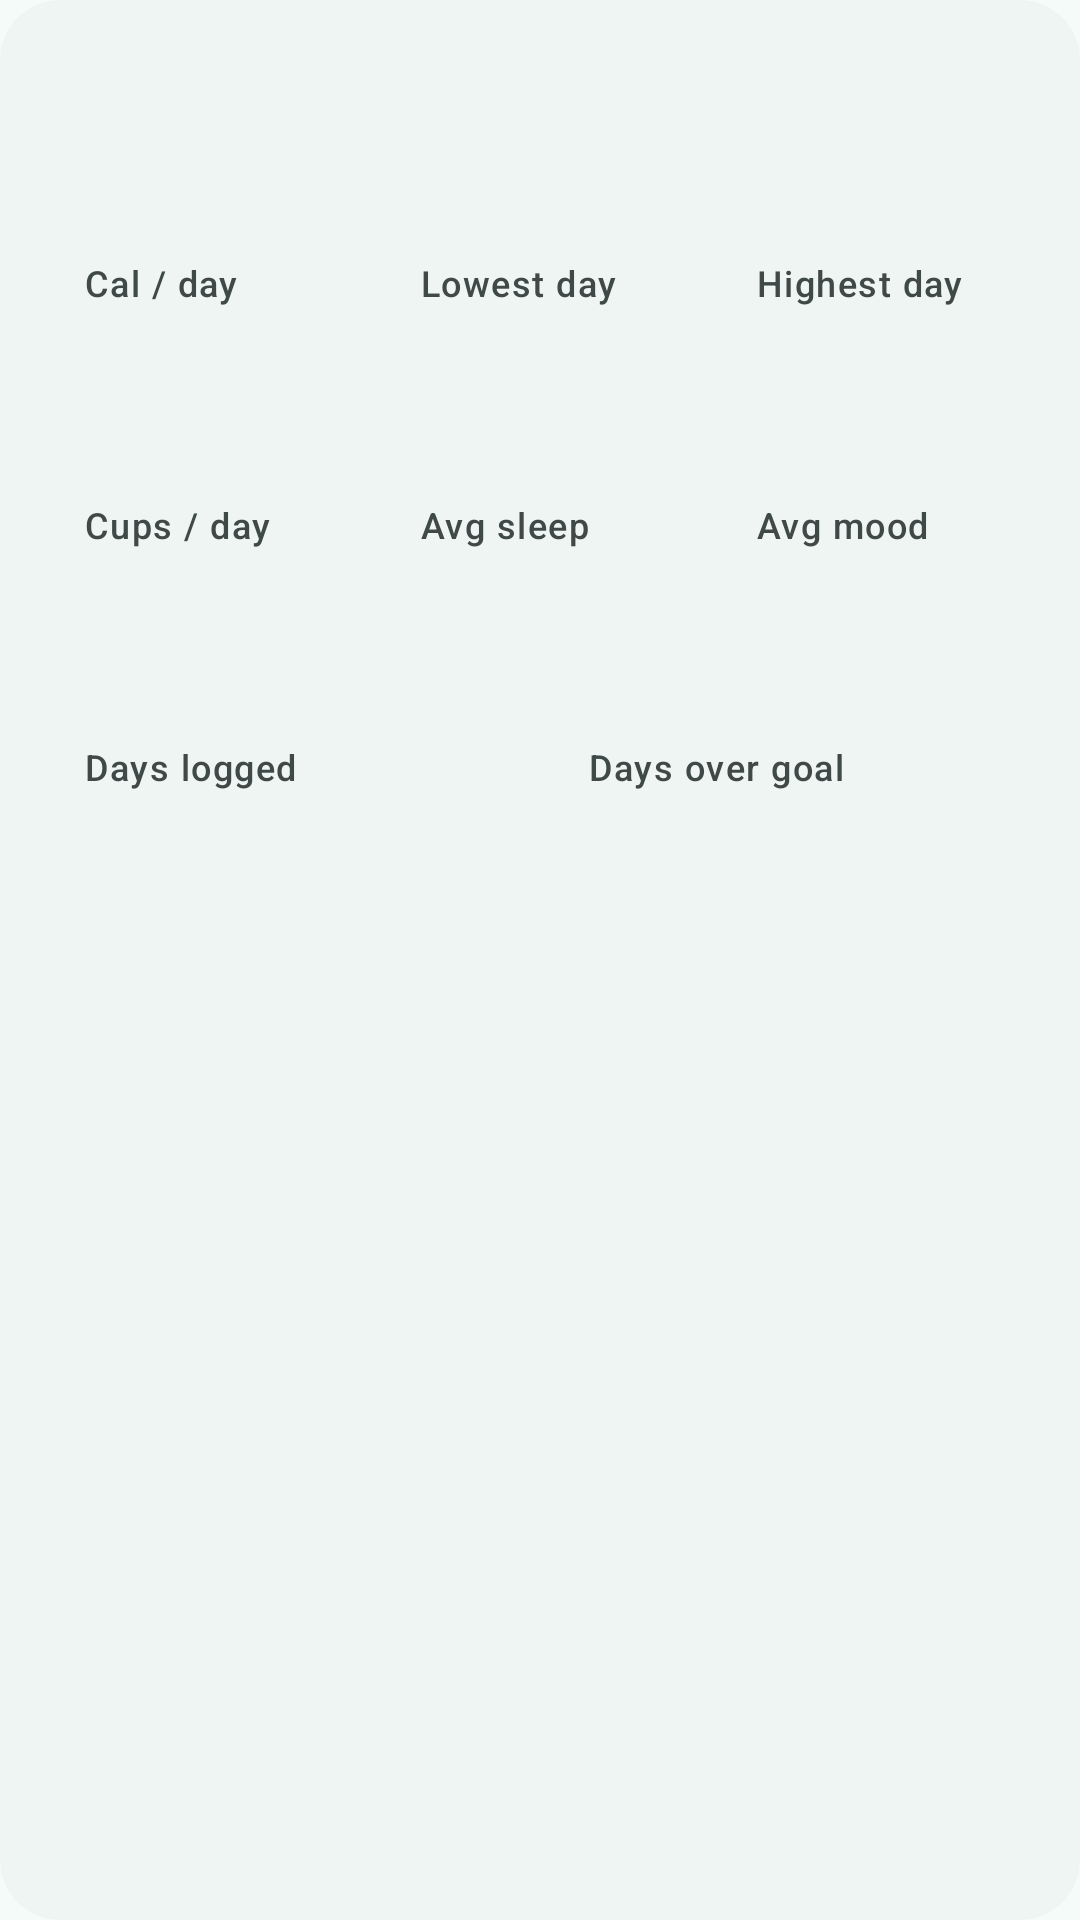

Here is an Android app screen rendered from its layout file. Give the layout XML and the strings, colors and styles it references.
<!-- AndroidManifest.xml: application theme Theme.BitFit -->
<!-- res/layout/card_stats.xml -->
<?xml version="1.0" encoding="utf-8"?>
<com.google.android.material.card.MaterialCardView xmlns:android="http://schemas.android.com/apk/res/android"
    xmlns:tools="http://schemas.android.com/tools"
    android:layout_width="match_parent"
    android:layout_height="wrap_content">

    <LinearLayout
        android:layout_width="match_parent"
        android:layout_height="wrap_content"
        android:orientation="vertical"
        android:padding="12dp">

        <TextView
            android:id="@+id/stats_title"
            android:layout_width="wrap_content"
            android:layout_height="wrap_content"
            android:layout_marginStart="4dp"
            android:layout_marginBottom="4dp"
            android:textAppearance="@style/TextAppearance.Material3.TitleMedium"
            tools:text="Last 7 days" />

        <LinearLayout
            android:layout_width="match_parent"
            android:layout_height="wrap_content"
            android:orientation="horizontal">
            <LinearLayout style="@style/Widget.BitFit.StatTile">
                <TextView
                    android:id="@+id/stat_avg_calories"
                    android:layout_width="wrap_content"
                    android:layout_height="wrap_content"
                    android:maxLines="1"
                    android:textAppearance="@style/TextAppearance.BitFit.StatValue"
                    android:textColor="@color/metric_calories"
                    tools:text="—" />
                <TextView
                    android:layout_width="wrap_content"
                    android:layout_height="wrap_content"
                    android:text="@string/stat_avg_calories"
                    android:textAppearance="@style/TextAppearance.BitFit.StatLabel" />
            </LinearLayout>
            <LinearLayout style="@style/Widget.BitFit.StatTile">
                <TextView
                    android:id="@+id/stat_min_calories"
                    android:layout_width="wrap_content"
                    android:layout_height="wrap_content"
                    android:maxLines="1"
                    android:textAppearance="@style/TextAppearance.BitFit.StatValue"
                    android:textColor="@color/metric_calories"
                    tools:text="—" />
                <TextView
                    android:layout_width="wrap_content"
                    android:layout_height="wrap_content"
                    android:text="@string/stat_min_calories"
                    android:textAppearance="@style/TextAppearance.BitFit.StatLabel" />
            </LinearLayout>
            <LinearLayout style="@style/Widget.BitFit.StatTile">
                <TextView
                    android:id="@+id/stat_max_calories"
                    android:layout_width="wrap_content"
                    android:layout_height="wrap_content"
                    android:maxLines="1"
                    android:textAppearance="@style/TextAppearance.BitFit.StatValue"
                    android:textColor="@color/metric_calories"
                    tools:text="—" />
                <TextView
                    android:layout_width="wrap_content"
                    android:layout_height="wrap_content"
                    android:text="@string/stat_max_calories"
                    android:textAppearance="@style/TextAppearance.BitFit.StatLabel" />
            </LinearLayout>
        </LinearLayout>
        <LinearLayout
            android:layout_width="match_parent"
            android:layout_height="wrap_content"
            android:orientation="horizontal">
            <LinearLayout style="@style/Widget.BitFit.StatTile">
                <TextView
                    android:id="@+id/stat_avg_water"
                    android:layout_width="wrap_content"
                    android:layout_height="wrap_content"
                    android:maxLines="1"
                    android:textAppearance="@style/TextAppearance.BitFit.StatValue"
                    android:textColor="@color/metric_water"
                    tools:text="—" />
                <TextView
                    android:layout_width="wrap_content"
                    android:layout_height="wrap_content"
                    android:text="@string/stat_avg_water"
                    android:textAppearance="@style/TextAppearance.BitFit.StatLabel" />
            </LinearLayout>
            <LinearLayout style="@style/Widget.BitFit.StatTile">
                <TextView
                    android:id="@+id/stat_avg_sleep"
                    android:layout_width="wrap_content"
                    android:layout_height="wrap_content"
                    android:maxLines="1"
                    android:textAppearance="@style/TextAppearance.BitFit.StatValue"
                    android:textColor="@color/metric_sleep"
                    tools:text="—" />
                <TextView
                    android:layout_width="wrap_content"
                    android:layout_height="wrap_content"
                    android:text="@string/stat_avg_sleep"
                    android:textAppearance="@style/TextAppearance.BitFit.StatLabel" />
            </LinearLayout>
            <LinearLayout style="@style/Widget.BitFit.StatTile">
                <TextView
                    android:id="@+id/stat_avg_mood"
                    android:layout_width="wrap_content"
                    android:layout_height="wrap_content"
                    android:maxLines="1"
                    android:textAppearance="@style/TextAppearance.BitFit.StatValue"
                    android:textColor="@color/metric_mood"
                    tools:text="—" />
                <TextView
                    android:layout_width="wrap_content"
                    android:layout_height="wrap_content"
                    android:text="@string/stat_avg_mood"
                    android:textAppearance="@style/TextAppearance.BitFit.StatLabel" />
            </LinearLayout>
        </LinearLayout>
        <LinearLayout
            android:layout_width="match_parent"
            android:layout_height="wrap_content"
            android:orientation="horizontal">
            <LinearLayout style="@style/Widget.BitFit.StatTile">
                <TextView
                    android:id="@+id/stat_days_logged"
                    android:layout_width="wrap_content"
                    android:layout_height="wrap_content"
                    android:maxLines="1"
                    android:textAppearance="@style/TextAppearance.BitFit.StatValue"
                    android:textColor="?attr/colorPrimary"
                    tools:text="—" />
                <TextView
                    android:layout_width="wrap_content"
                    android:layout_height="wrap_content"
                    android:text="@string/stat_days_logged"
                    android:textAppearance="@style/TextAppearance.BitFit.StatLabel" />
            </LinearLayout>
            <LinearLayout style="@style/Widget.BitFit.StatTile">
                <TextView
                    android:id="@+id/stat_over_goal"
                    android:layout_width="wrap_content"
                    android:layout_height="wrap_content"
                    android:maxLines="1"
                    android:textAppearance="@style/TextAppearance.BitFit.StatValue"
                    android:textColor="?attr/colorError"
                    tools:text="—" />
                <TextView
                    android:layout_width="wrap_content"
                    android:layout_height="wrap_content"
                    android:text="@string/stat_over_goal"
                    android:textAppearance="@style/TextAppearance.BitFit.StatLabel" />
            </LinearLayout>
        </LinearLayout>
    </LinearLayout>
</com.google.android.material.card.MaterialCardView>
<!-- resources referenced by this layout -->
<resources>
  <color name="metric_calories">#E0592A</color>
  <color name="metric_mood">#C98A00</color>
  <color name="metric_sleep">#6A4FC8</color>
  <color name="metric_water">#1E88E5</color>
  <string name="stat_avg_calories">Cal / day</string>
  <string name="stat_avg_mood">Avg mood</string>
  <string name="stat_avg_sleep">Avg sleep</string>
  <string name="stat_avg_water">Cups / day</string>
  <string name="stat_days_logged">Days logged</string>
  <string name="stat_max_calories">Highest day</string>
  <string name="stat_min_calories">Lowest day</string>
  <string name="stat_over_goal">Days over goal</string>
  <style name="TextAppearance.BitFit.StatLabel" parent="TextAppearance.Material3.LabelMedium">
          <item name="android:textColor">?attr/colorOnSurfaceVariant</item>
      </style>
  <style name="TextAppearance.BitFit.StatValue" parent="TextAppearance.Material3.HeadlineSmall">
          <item name="android:textStyle">bold</item>
          <item name="android:textColor">?attr/colorOnSurface</item>
      </style>
  <style name="Widget.BitFit.StatTile" parent="">
          <item name="android:layout_width">0dp</item>
          <item name="android:layout_height">wrap_content</item>
          <item name="android:layout_weight">1</item>
          <item name="android:orientation">vertical</item>
          <item name="android:padding">12dp</item>
          <item name="android:layout_margin">4dp</item>
          <item name="android:background">@drawable/bg_stat_tile</item>
      </style>
  <style name="Theme.BitFit" parent="Base.Theme.BitFit" />
  <color name="md_primary">#006A60</color>
  <color name="md_on_primary">#FFFFFF</color>
  <color name="md_primary_container">#9EF2E3</color>
  <color name="md_on_primary_container">#00201C</color>
  <color name="md_secondary">#4A635F</color>
  <color name="md_on_secondary">#FFFFFF</color>
  <color name="md_secondary_container">#CCE8E2</color>
  <color name="md_on_secondary_container">#05201C</color>
  <color name="md_tertiary">#A63B1D</color>
  <color name="md_on_tertiary">#FFFFFF</color>
  <color name="md_tertiary_container">#FFDBD0</color>
  <color name="md_on_tertiary_container">#3B0900</color>
  <color name="md_error">#BA1A1A</color>
  <color name="md_on_error">#FFFFFF</color>
  <color name="md_error_container">#FFDAD6</color>
  <color name="md_on_error_container">#410002</color>
  <color name="md_background">#F4FBF8</color>
  <color name="md_on_background">#171D1B</color>
  <color name="md_surface">#F4FBF8</color>
  <color name="md_on_surface">#171D1B</color>
  <color name="md_surface_variant">#DAE5E1</color>
  <color name="md_on_surface_variant">#3F4947</color>
  <color name="md_outline">#6F7977</color>
  <color name="md_outline_variant">#BEC9C5</color>
  <color name="md_surface_container_lowest">#FFFFFF</color>
  <color name="md_surface_container_low">#EEF5F2</color>
  <color name="md_surface_container">#E8EFEC</color>
  <color name="md_surface_container_high">#E3EAE6</color>
  <color name="md_surface_container_highest">#DDE4E1</color>
  <style name="Widget.BitFit.Card" parent="Widget.Material3.CardView.Filled">
          <item name="cardBackgroundColor">?attr/colorSurfaceContainerLow</item>
          <item name="shapeAppearance">@style/ShapeAppearance.BitFit.Card</item>
      </style>
  <style name="ShapeAppearance.BitFit.Card" parent="">
          <item name="cornerFamily">rounded</item>
          <item name="cornerSize">20dp</item>
      </style>
</resources>
